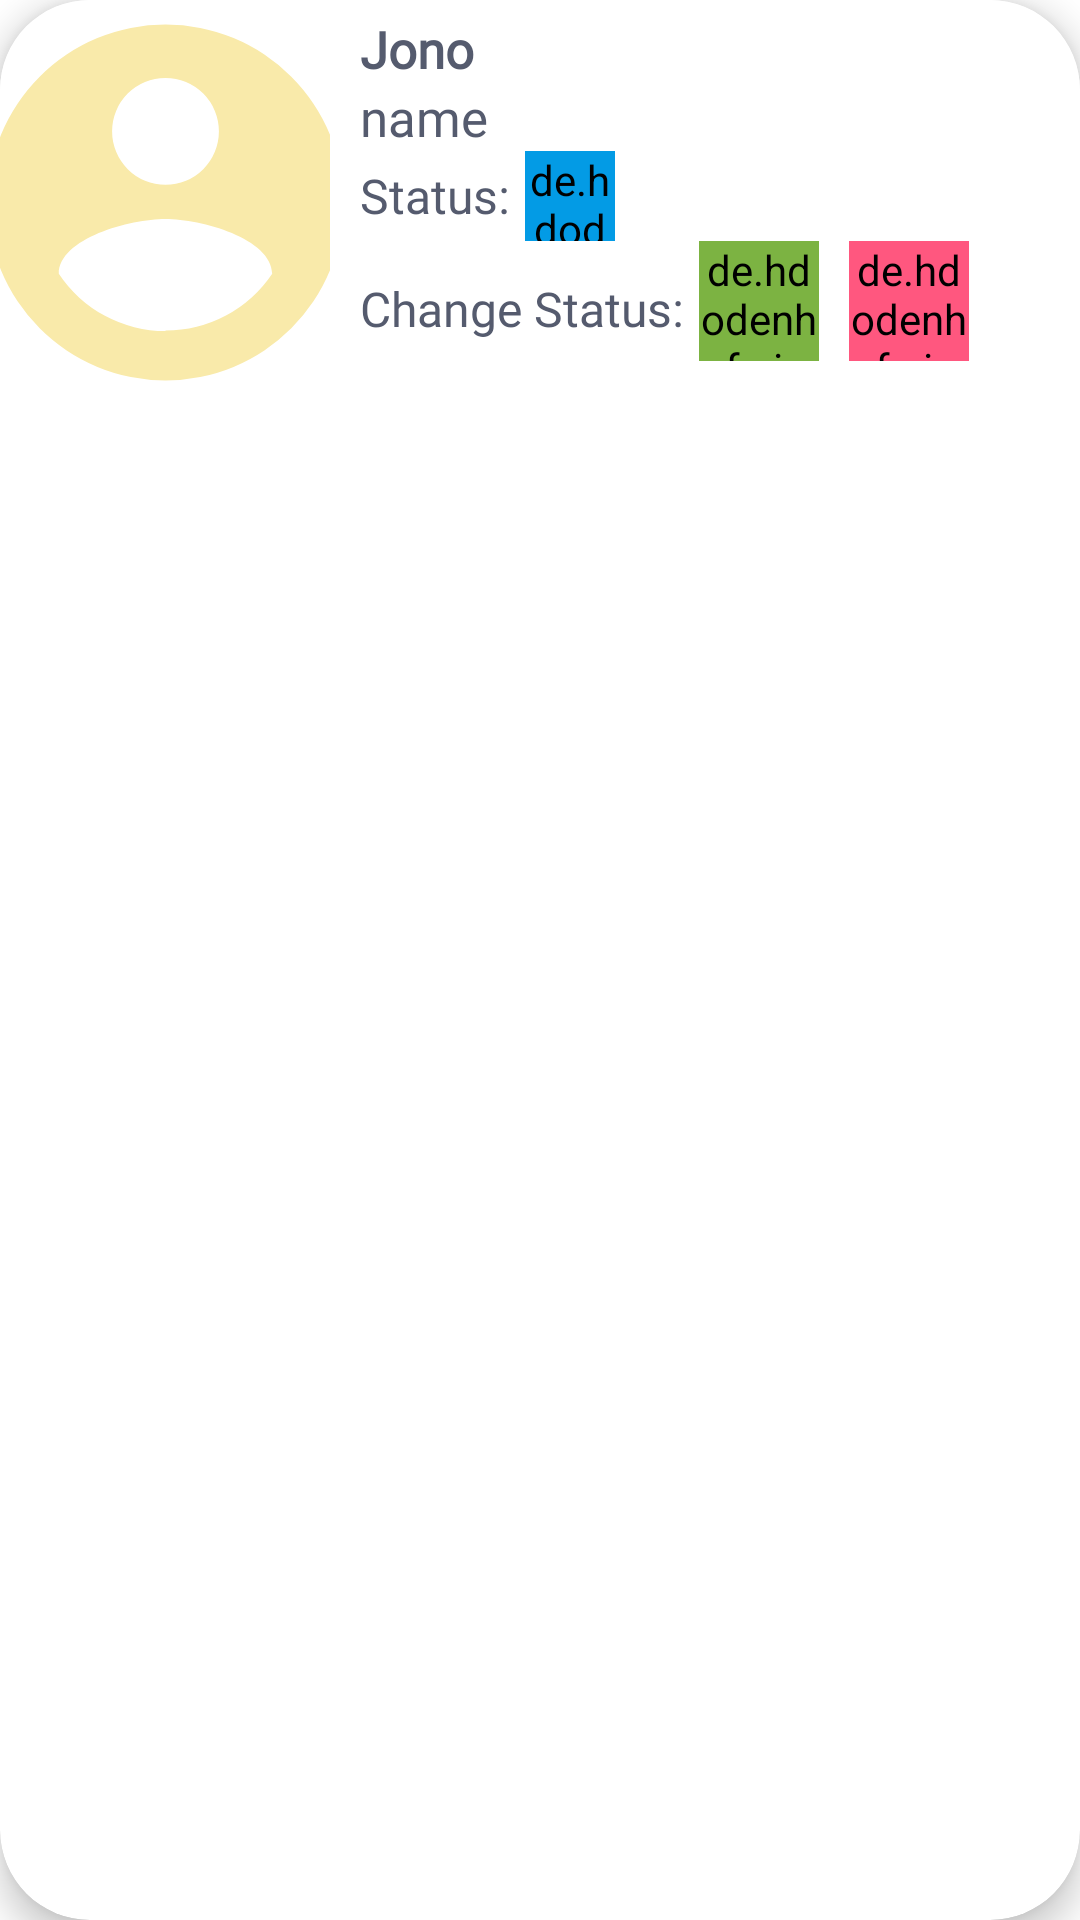

The Android layout XML behind this screen, and the referenced resources:
<!-- AndroidManifest.xml: application theme Theme.Keepie -->
<!-- res/layout/list_connectors_adult.xml -->
<?xml version="1.0" encoding="utf-8"?>
<com.google.android.material.card.MaterialCardView xmlns:android="http://schemas.android.com/apk/res/android"
    xmlns:app="http://schemas.android.com/apk/res-auto"
    xmlns:tools="http://schemas.android.com/tools"
    android:layout_width="match_parent"
    android:layout_height="wrap_content"
    android:layout_gravity="center_horizontal"
    android:layout_margin="8dp"
    android:elevation="7dp"

    app:cardCornerRadius="30dp"
    app:cardElevation="7dp">

    <LinearLayout
        android:layout_width="match_parent"
        android:layout_height="wrap_content"
        android:layout_gravity="center_horizontal"
        android:background="#FFFFFF"
        android:orientation="horizontal">

        <androidx.appcompat.widget.AppCompatImageView
            android:id="@+id/list_connect_IMG"
            android:layout_width="110dp"
            android:layout_height="135dp"
            android:layout_gravity="center_vertical"
            android:scaleType="centerCrop"
            android:src="@drawable/ic_user" />
        <LinearLayout
            android:layout_width="match_parent"
            android:layout_height="wrap_content"
            android:orientation="vertical">

            <LinearLayout
                android:layout_width="match_parent"
                android:layout_height="wrap_content"
                android:layout_marginStart="10dp"
                android:layout_marginTop="5dp"
                android:gravity="center_vertical"
                android:orientation="horizontal">

                <com.google.android.material.textview.MaterialTextView
                    android:id="@+id/list_connect_LBL_name"
                    android:layout_width="match_parent"
                    android:layout_height="match_parent"
                    android:fontFamily="@font/comfortaa_bold"
                    android:layout_weight="1"
                    android:text="Jono"
                    android:textColor="#555B6E"
                    android:textSize="17sp"
                    android:textStyle="bold" />


            </LinearLayout>

            <com.google.android.material.textview.MaterialTextView
                android:id="@+id/list_connect_LBL_phone"
                android:layout_width="match_parent"
                android:layout_height="wrap_content"
                android:fontFamily="@font/comfortaa_bold"
                android:layout_marginStart="10dp"
                android:text="name"
                android:textColor="#555B6E"
                android:textSize="17sp" />

            <LinearLayout
                android:layout_width="match_parent"
                android:layout_height="wrap_content"
                android:layout_marginStart="10dp"
                android:orientation="horizontal">

                <com.google.android.material.textview.MaterialTextView
                    android:layout_width="wrap_content"
                    android:layout_height="wrap_content"
                    android:layout_gravity="center_vertical"
                    android:layout_marginEnd="5dp"
                    android:fontFamily="@font/comfortaa_bold"

                    android:text="Status:"
                    android:textColor="#555B6E"
                    android:textSize="16sp" />

                <LinearLayout
                    android:id="@+id/list_connect_LYL_status"
                    android:layout_width="30dp"
                    android:layout_height="30dp"
                    android:layout_gravity="end"
                    android:layout_marginEnd="5dp"
                    android:gravity="center"
                    android:insetTop="3dp"
                    android:insetBottom="3dp"
                    android:orientation="horizontal"
                    app:icon="@drawable/ic_user"
                    app:iconGravity="textTop"
                    app:iconSize="30dp"
                    app:iconTint="#FF577F"
                    app:strokeWidth="1dp">

                    <de.hdodenhof.circleimageview.CircleImageView
                        android:id="@+id/profile_IMG_photo_ok"
                        android:layout_width="30dp"
                        android:layout_height="30dp"
                        android:background="@drawable/rounded"
                        android:backgroundTint="#7CB342"
                        android:clickable="true"
                        android:src="@drawable/ic_yes"
                        android:visibility="gone" />

                    <de.hdodenhof.circleimageview.CircleImageView
                        android:id="@+id/profile_IMG_photo_denied"
                        android:layout_width="30dp"
                        android:layout_height="30dp"
                        android:background="@drawable/rounded"
                        android:backgroundTint="#FF577F"
                        android:clickable="true"
                        android:src="@drawable/ic_no"

                        android:visibility="gone" />

                    <de.hdodenhof.circleimageview.CircleImageView
                        android:id="@+id/profile_IMG_photo_wait"
                        android:layout_width="30dp"
                        android:layout_height="30dp"
                        android:background="@drawable/rounded"
                        android:backgroundTint="#039BE5"
                        android:clickable="true"
                        android:src="@drawable/ic_wait" />

                </LinearLayout>

            </LinearLayout>
            <LinearLayout
                android:layout_width="match_parent"
                android:layout_height="wrap_content"
                android:layout_marginStart="10dp"

                android:layout_marginBottom="5dp"
                android:orientation="horizontal">

                <com.google.android.material.textview.MaterialTextView
                    android:layout_width="wrap_content"
                    android:layout_height="wrap_content"
                    android:layout_gravity="center_vertical"
                    android:fontFamily="@font/comfortaa_bold"
                    android:text="Change Status:"
                    android:textColor="#555B6E"
                    android:textSize="16sp" />

                <LinearLayout
                    android:layout_width="wrap_content"
                    android:layout_height="wrap_content"
                    android:layout_gravity="end"
                    android:layout_marginStart="5dp"
                    android:layout_marginBottom="5dp"


                    android:gravity="center"
                    android:insetTop="3dp"
                    android:insetBottom="3dp"
                    android:orientation="horizontal"
                    app:icon="@drawable/ic_user"
                    app:iconGravity="textTop"
                    app:iconSize="30dp"
                    app:iconTint="#FF577F"
                    app:strokeWidth="1dp">

                    <de.hdodenhof.circleimageview.CircleImageView
                        android:id="@+id/profile_IMG_approve"
                        android:layout_width="40dp"
                        android:layout_height="40dp"
                        android:layout_marginEnd="10dp"
                        android:background="@drawable/rounded"
                        android:backgroundTint="#7CB342"
                        android:clickable="true"
                        android:src="@drawable/ic_yes" />

                    <de.hdodenhof.circleimageview.CircleImageView
                        android:id="@+id/profile_IMG_reject"
                        android:layout_width="40dp"
                        android:layout_height="40dp"
                        android:background="@drawable/rounded"
                        android:backgroundTint="#FF577F"
                        android:clickable="true"
                        android:src="@drawable/ic_no" />

                </LinearLayout>

            </LinearLayout>
        </LinearLayout>
    </LinearLayout>


</com.google.android.material.card.MaterialCardView>
<!-- resources referenced by this layout -->
<resources>
  <!-- drawable ic_user (drawable) -->
  <?xml version="1.0" encoding="utf-8"?>
  <vector xmlns:android="http://schemas.android.com/apk/res/android"
      android:width="1024dp"
      android:height="1024dp"
      android:viewportWidth="1024"
      android:viewportHeight="1024">
  
      <path
          android:fillColor="#F9EAAA"
          android:pathData="M512,62.08 A449.92,449.92,0,1,0,961.92,512 A449.92,449.92,0,0,0,512,62.08 Z
  M512,197.12 A135.04,135.04,0,1,1,376.96,332.16 A134.72,134.72,0,0,1,512,197.12 Z
  M512,837.12 A323.84,323.84,0,0,1,242.24,692.16
  C242.24,602.56,422.08,553.6,512,553.6 S780.48,602.56,781.76,692.16
  A323.84,323.84,0,0,1,512,835.84 Z" />
  </vector>
  <!-- drawable ic_wait (drawable) -->
  <?xml version="1.0" encoding="utf-8"?>
  <vector xmlns:android="http://schemas.android.com/apk/res/android"
      android:width="1024dp"
      android:height="1024dp"
      android:viewportWidth="1024"
      android:viewportHeight="1024">
  
      <path
          android:fillColor="#FFFFFF"
          android:pathData="M512,114.9 C565.8,114.9,617.9,125.4,666.9,146.1
  C714.3,166.1,756.9,194.8,793.4,231.2 C830,267.7,858.7,310.2,878.7,357.4
  C899.5,406.4,910,458.4,910,512 C910,565.6,899.5,617.6,878.8,666.5
  C858.8,713.8,830.1,756.3,793.5,792.7 C756.9,829.2,714.4,857.8,667,877.9
  C618,898.6,565.8,909.1,512.1,909.1 C458.3,909.1,406.2,898.6,357.2,877.9
  C309.8,857.9,267.2,829.2,230.7,792.7 C194.1,756.2,165.4,713.7,145.4,666.5
  C124.5,617.6,114,565.6,114,512 C114,458.4,124.5,406.4,145.2,357.5
  C165.2,310.2,193.9,267.7,230.5,231.3 C267.1,194.8,309.6,166.2,357,146.2
  C406.1,125.4,458.2,114.9,512,114.9 M512,64.9 C264.6,64.9,64,265.1,64,512
  C64,758.9,264.6,959.1,512,959.1 S960,758.9,960,512
  C960,265.1,759.4,64.9,512,64.9 Z" />
      <path
          android:fillColor="#FFFFFF"
          android:pathData="M670.4,636.7 L536.9,503.2 L536.9,249.6 C536.9,235.9,525.6,224.6,511.9,224.6
  C498.1,224.6,486.9,235.9,486.9,249.6 L486.9,523.9 L536.9,573.9 L635,672
  C644.7,681.7,660.6,681.7,670.4,672 C680.1,662.3,680.1,646.4,670.4,636.7 Z" />
  </vector>
  <!-- drawable ic_yes (drawable) -->
  <?xml version="1.0" encoding="utf-8"?>
  <vector xmlns:android="http://schemas.android.com/apk/res/android"
      android:width="1024dp"
      android:height="1024dp"
      android:viewportWidth="1024"
      android:viewportHeight="1024">
  
      <path
          android:fillColor="#FFFFFF"
          android:pathData="M512,56.889 C261.689,56.889,56.889,261.689,56.889,512
  S261.689,967.111,512,967.111 S967.111,762.311,967.111,512
  S762.311,56.889,512,56.889 M512,910.222
  C290.133,910.222,113.778,733.867,113.778,512 S290.133,113.778,512,113.778
  S910.222,290.133,910.222,512 S733.867,910.222,512,910.222" />
      <path
          android:fillColor="#FFFFFF"
          android:pathData="M320.91,465.806 L522.07,666.966 L481.849,707.186 L280.689,506.026 Z" />
      <path
          android:fillColor="#FFFFFF"
          android:pathData="M725.504,380.188 L765.724,420.408 L484.124,702.008 L443.904,661.788 Z" />
  </vector>
  <style name="Theme.Keepie" parent="Theme.MaterialComponents.DayNight.NoActionBar">
          
          <item name="colorPrimary">#6B6060</item>
          <item name="colorPrimaryVariant">#6B6060</item>
          <item name="colorOnPrimary">#F9EAAA</item>
          
          <item name="colorSecondary">#6B6060</item>
          <item name="colorSecondaryVariant">#6B6060</item>
          <item name="colorOnSecondary">#F9EAAA</item>
          
          <item name="android:statusBarColor">?attr/colorPrimaryVariant</item>
          
      </style>
</resources>
